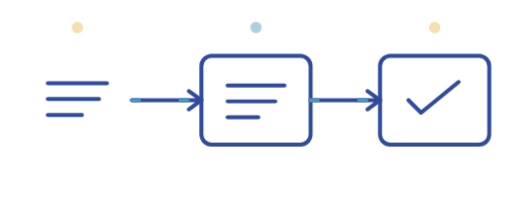
t = 0.00 s
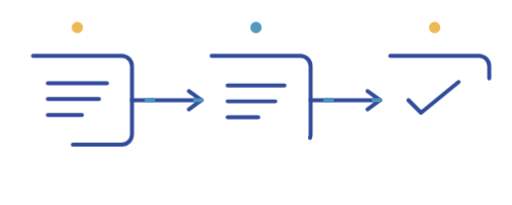
t = 1.82 s
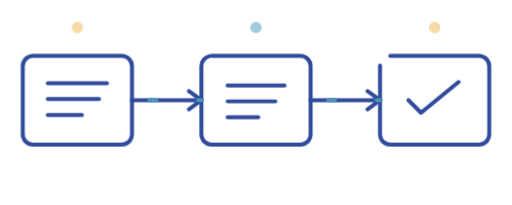
t = 3.30 s
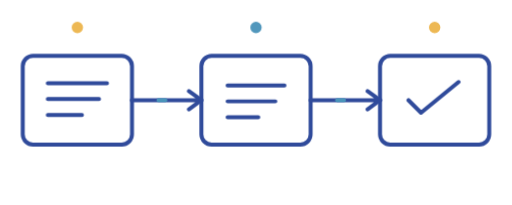
t = 4.76 s
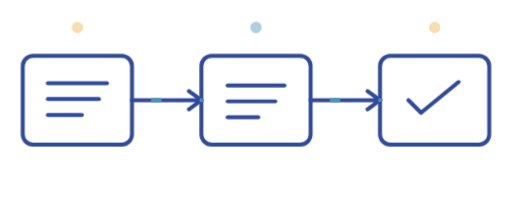
t = 6.00 s
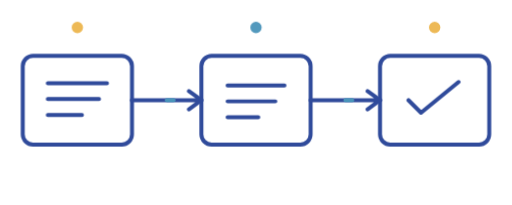
t = 7.80 s

The animated SVG that drew these frames (rendered in a browser with its animation timeline set to each time). Animation: 4 CSS @keyframes rules; one cycle of 9.60 s, repeats indefinitely.

<svg xmlns="http://www.w3.org/2000/svg" viewBox="0 0 450 180"><defs><linearGradient id="wash"><stop stop-color="#d5edf9"/><stop offset="1" stop-color="#fff"/></linearGradient></defs><style>.draw{stroke-dasharray:100;stroke-dashoffset:0;animation:draw 9s ease-in-out infinite}.d2{animation-delay:.3s}.d3{animation-delay:.6s}.pulse{animation:pulse 3s ease-in-out infinite;transform-box:fill-box;transform-origin:center}.screen{animation:screen 9s ease-in-out infinite}.flow{stroke:#4b94ba;stroke-dasharray:5 30;animation:flow 4s linear infinite}@keyframes draw{0%{stroke-dashoffset:100;opacity:0}8%{opacity:1}35%,90%{stroke-dashoffset:0;opacity:1}100%{opacity:0}}@keyframes pulse{0%,100%{opacity:.45}50%{opacity:1}}@keyframes screen{0%,30%{opacity:0}50%,90%{opacity:1}100%{opacity:0}}@keyframes flow{to{stroke-dashoffset:-100}}@media(prefers-reduced-motion:reduce){*{animation:none!important}.draw{stroke-dashoffset:0}.flow{display:none}}</style><g fill="none" stroke="#304b9b" stroke-width="3.5" stroke-linecap="round" stroke-linejoin="round"><rect class="draw" pathLength="100" x="20" y="49" width="96" height="78" rx="9"/><rect class="draw d2" pathLength="100" x="177" y="49" width="96" height="78" rx="9"/><rect class="draw d3" pathLength="100" x="334" y="49" width="96" height="78" rx="9"/><path class="draw d2" pathLength="100" d="M116 88H177M273 88H334M166 80L177 88L166 96M323 80L334 88L323 96M42 73H94M42 87H87M42 101H72M200 75H250M200 89H242M200 103H227M359 88L370 99L403 72"/><path class="flow" pathLength="100" d="M116 88H177M273 88H334"/><circle class="pulse" cx="68" cy="24" r="5" fill="#edb64e" stroke="none"/><circle class="pulse" cx="225" cy="24" r="5" fill="#4b94ba" stroke="none"/><circle class="pulse" cx="382" cy="24" r="5" fill="#edb64e" stroke="none"/></g></svg>
